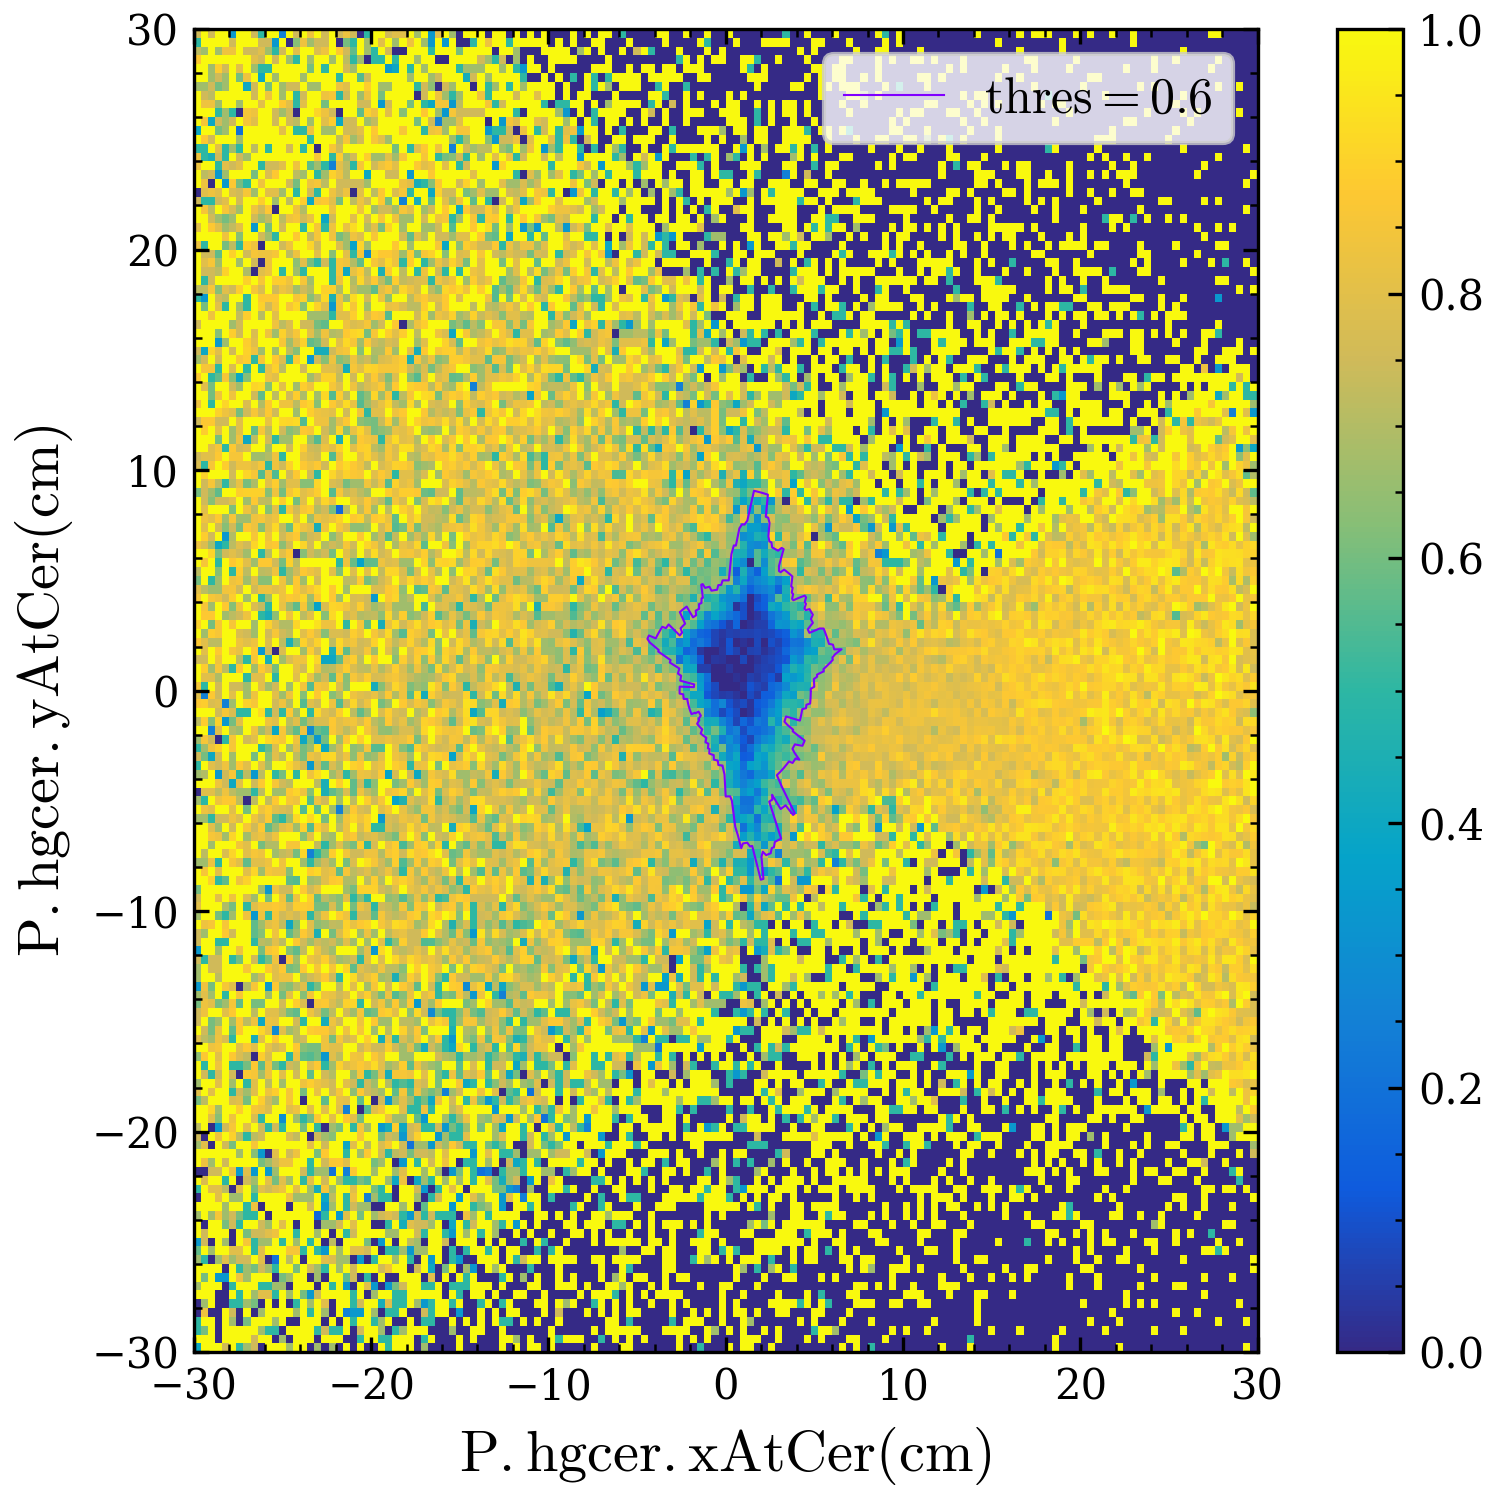

The file beside this chart, header and first rows:
x, y
4.8, 0.0
4.799, 0.08377
4.997, 0.1745
4.993, 0.2617
4.988, 0.3488
4.981, 0.4358
4.973, 0.5226
5.161, 0.6337
5.149, 0.7237
5.531, 0.876
5.515, 0.9724
5.693, 1.107
5.869, 1.247
6.041, 1.395
6.016, 1.5
6.182, 1.656
6.537, 1.874
6.12, 1.871
6.087, 1.978
6.051, 2.084
5.826, 2.121
5.788, 2.222
5.749, 2.323
5.707, 2.423
5.664, 2.522
5.619, 2.62
5.573, 2.718
5.524, 2.815
5.298, 2.817
4.723, 2.618
4.677, 2.7
4.629, 2.781
4.919, 3.074
4.864, 3.159
4.808, 3.243
4.915, 3.441
4.854, 3.527
4.792, 3.611
4.728, 3.694
4.507, 3.65
4.443, 3.728
4.528, 3.936
4.459, 4.015
4.534, 4.228
4.46, 4.307
4.243, 4.243
4.029, 4.172
3.819, 4.096
3.747, 4.162
3.805, 4.377
3.728, 4.443
3.776, 4.663
3.694, 4.728
3.731, 4.952
3.762, 5.178
3.671, 5.243
3.579, 5.306
3.486, 5.367
3.391, 5.428
3.296, 5.486
... 300 more rows
